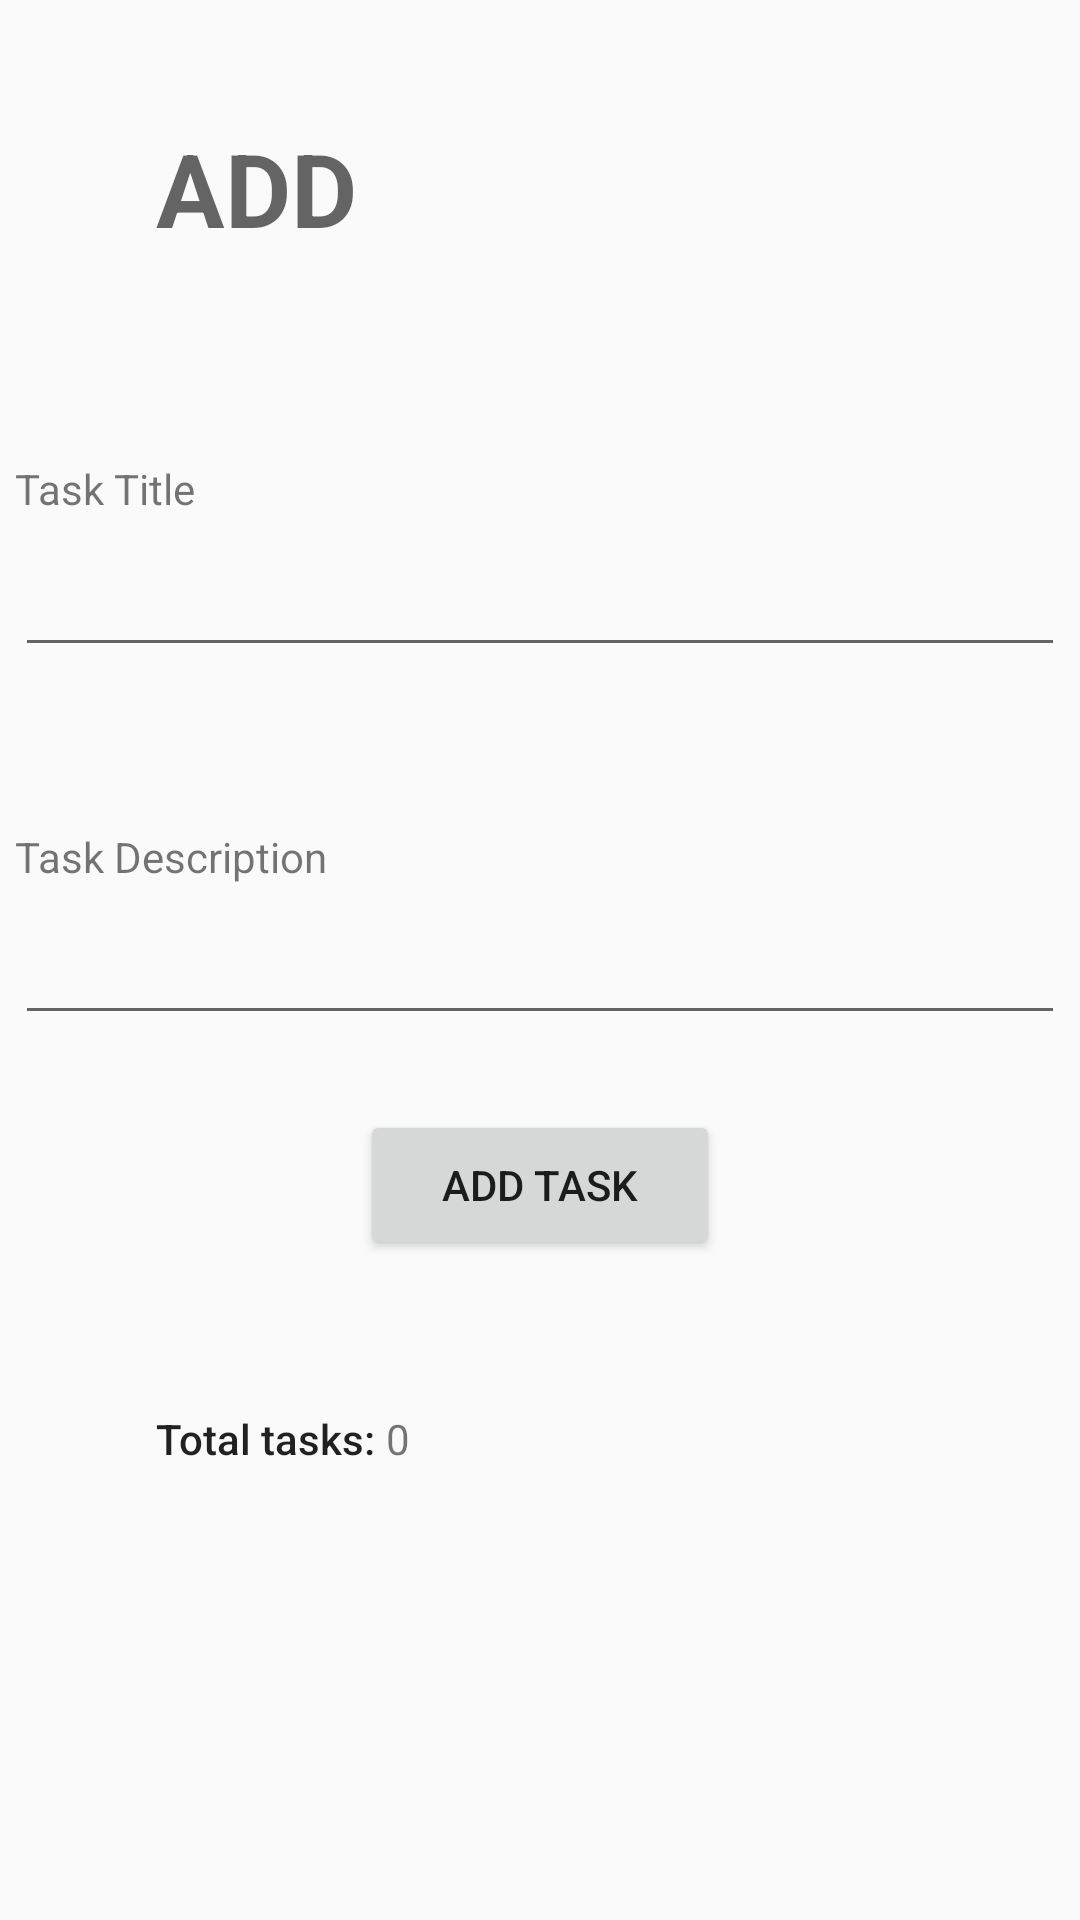

Reconstruct the res/layout file that produces this screen, plus the resources it refers to.
<!-- AndroidManifest.xml: application theme AppTheme -->
<!-- res/layout/activity_add_task.xml -->
<?xml version="1.0" encoding="utf-8"?>

<androidx.constraintlayout.widget.ConstraintLayout xmlns:android="http://schemas.android.com/apk/res/android"
    xmlns:app="http://schemas.android.com/apk/res-auto"
    xmlns:tools="http://schemas.android.com/tools"
    android:id="@+id/addTaskActBg"
    android:layout_width="match_parent"
    android:layout_height="match_parent"
    tools:context=".AddTaskActivity">

    <TextView
        android:id="@+id/addTaskActTitle"
        android:layout_width="115dp"
        android:layout_height="41dp"
        android:layout_marginStart="52dp"
        android:layout_marginTop="40dp"
        android:text="@string/add_task"
        android:textAppearance="@style/TextAppearance.AppCompat.Display1"
        android:textStyle="bold"
        app:layout_constraintStart_toStartOf="parent"
        app:layout_constraintTop_toTopOf="parent"
        tools:text="@string/add_task" />

    <EditText
        android:id="@+id/addTask_taskNameInput"
        android:layout_width="350dp"
        android:layout_height="50dp"
        android:layout_marginBottom="30dp"
        android:ems="10"
        android:inputType="textPersonName"
        app:layout_constraintBottom_toTopOf="@+id/addTask_taskDescInput"
        app:layout_constraintEnd_toEndOf="parent"
        app:layout_constraintHorizontal_bias="0.509"
        app:layout_constraintStart_toStartOf="parent"
        app:layout_constraintTop_toTopOf="parent"
        app:layout_constraintVertical_bias="0.801" />

    <EditText
        android:id="@+id/addTask_taskDescInput"
        android:layout_width="350dp"
        android:layout_height="50dp"
        android:ems="10"
        android:inputType="textPersonName"
        app:layout_constraintBottom_toBottomOf="parent"
        app:layout_constraintEnd_toEndOf="parent"
        app:layout_constraintHorizontal_bias="0.508"
        app:layout_constraintStart_toStartOf="parent"
        app:layout_constraintTop_toTopOf="parent" />

    <Button
        android:id="@+id/submitTaskButton"
        android:layout_width="120dp"
        android:layout_height="50dp"
        android:layout_marginTop="25dp"
        android:onClick="addTaskButtonClicked"
        android:text="@string/add_task"
        app:layout_constraintEnd_toEndOf="parent"
        app:layout_constraintStart_toStartOf="parent"
        app:layout_constraintTop_toBottomOf="@+id/addTask_taskDescInput"
        tools:text="@string/add_task" />

    <TextView
        android:id="@+id/addTaskAct_totalLabel"
        android:layout_width="wrap_content"
        android:layout_height="wrap_content"
        android:layout_marginStart="52dp"
        android:layout_marginTop="50dp"
        android:text="Total tasks: "
        android:textAppearance="@style/TextAppearance.AppCompat.Body2"
        app:layout_constraintStart_toStartOf="parent"
        app:layout_constraintTop_toBottomOf="@+id/submitTaskButton"
        tools:text="Total tasks: " />

    <TextView
        android:id="@+id/addTask_taskNameLabel"
        android:layout_width="wrap_content"
        android:layout_height="wrap_content"
        android:text="Task Title"
        app:layout_constraintBottom_toTopOf="@+id/addTask_taskNameInput"
        app:layout_constraintStart_toStartOf="@+id/addTask_taskNameInput"
        tools:text="Task Title" />

    <TextView
        android:id="@+id/addTask_taskDescLabel"
        android:layout_width="wrap_content"
        android:layout_height="wrap_content"
        android:text="Task Description"
        app:layout_constraintBottom_toTopOf="@+id/addTask_taskDescInput"
        app:layout_constraintStart_toStartOf="@+id/addTask_taskDescInput"
        tools:text="Task Description" />

    <TextView
        android:id="@+id/addTaskAct_totalCount"
        android:layout_width="wrap_content"
        android:layout_height="wrap_content"
        android:text="0"
        app:layout_constraintStart_toEndOf="@+id/addTaskAct_totalLabel"
        app:layout_constraintTop_toTopOf="@+id/addTaskAct_totalLabel"
        tools:text="0" />

</androidx.constraintlayout.widget.ConstraintLayout>
<!-- resources referenced by this layout -->
<resources>
  <string name="add_task">ADD TASK</string>
  <style name="AppTheme" parent="Theme.AppCompat.Light.NoActionBar">
          <item name="colorPrimary">@color/colorPrimary</item>
          <item name="colorPrimaryDark">@color/colorPrimaryDark</item>
          <item name="colorAccent">@color/colorAccent</item>
      </style>
  <color name="colorPrimary">#DB893A</color>
  <color name="colorPrimaryDark">#844000</color>
  <color name="colorAccent">#D8831B</color>
</resources>
